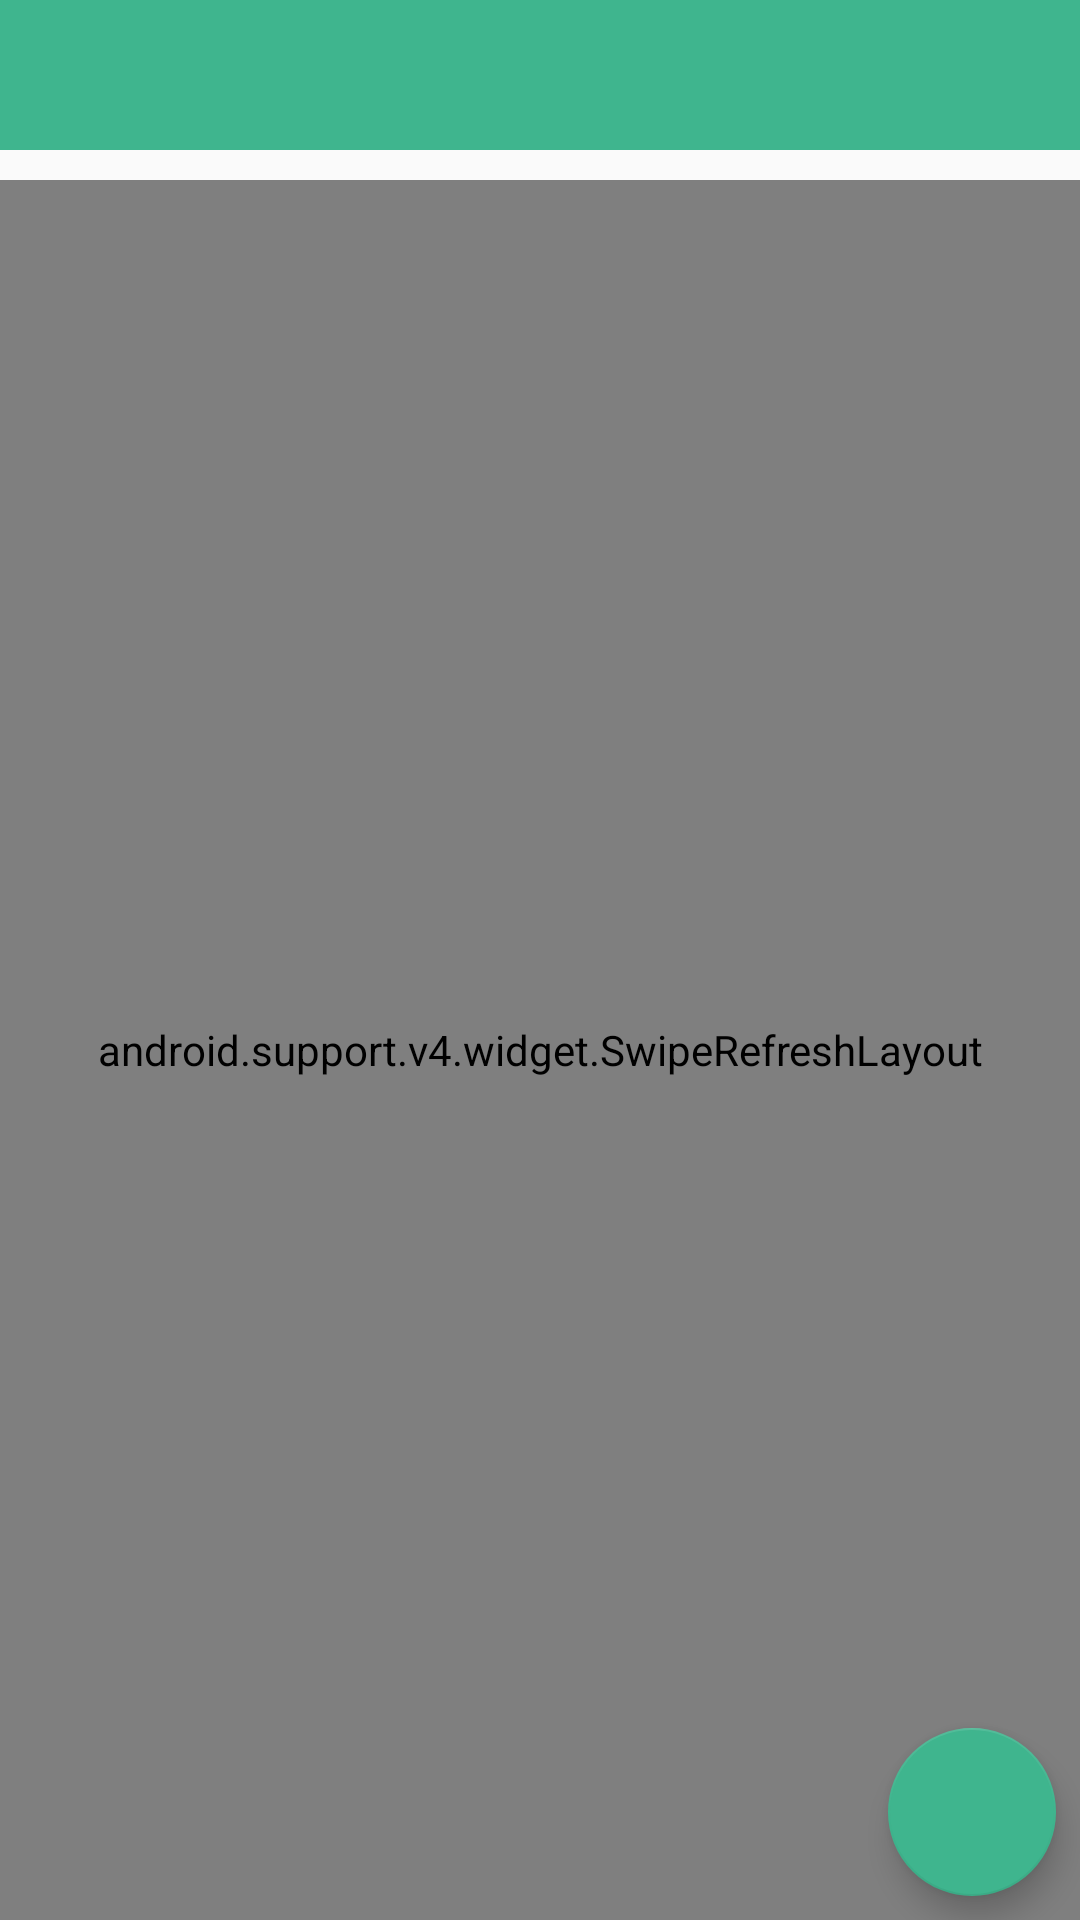

The Android layout XML behind this screen, and the referenced resources:
<!-- AndroidManifest.xml: application theme AppTheme -->
<!-- res/layout/activity_main.xml -->
<?xml version="1.0" encoding="utf-8"?>
<android.support.design.widget.CoordinatorLayout xmlns:android="http://schemas.android.com/apk/res/android"
    xmlns:app="http://schemas.android.com/apk/res-auto"
    xmlns:tools="http://schemas.android.com/tools"
    android:layout_width="match_parent"
    android:layout_height="match_parent"
    android:orientation="vertical"
    tools:context=".MVP.MainActivity.MainActivity">

    <include
        android:id="@+id/mainToolbar"
        layout="@layout/toolbarious"
        android:layout_width="match_parent"
        android:layout_height="60dp">

    </include>
    <android.support.v4.widget.SwipeRefreshLayout
        xmlns:android="http://schemas.android.com/apk/res/android"
        android:id="@+id/swiperefresh"
        android:layout_marginTop="60dp"
        android:layout_width="match_parent"
        android:layout_height="match_parent"
        app:layout_constraintEnd_toEndOf="parent"
        app:layout_constraintStart_toStartOf="@+id/mainToolbar"
        app:layout_constraintTop_toBottomOf="@+id/mainToolbar">

        <android.support.v7.widget.RecyclerView
            android:id="@+id/RV_List"
            android:clipToPadding="false"
            android:layout_width="match_parent"
            android:layout_height="match_parent"
            android:paddingBottom="100dp"
            android:scrollbars="vertical">

        </android.support.v7.widget.RecyclerView>

    </android.support.v4.widget.SwipeRefreshLayout>

    <TextView
        android:id="@+id/EmptyList"
        android:layout_width="match_parent"
        android:layout_height="match_parent"
        android:text="@string/auth"
        android:visibility="invisible"
        app:layout_constraintBottom_toTopOf="@+id/fab" />

    <android.support.design.widget.FloatingActionButton
        android:id="@+id/fab"
        android:layout_width="wrap_content"
        android:layout_height="wrap_content"
        android:layout_marginBottom="8dp"
        android:layout_marginEnd="8dp"
        android:src="@drawable/ic_add_white_24dp"
        android:layout_gravity="bottom|right" />
</android.support.design.widget.CoordinatorLayout>
<!-- res/layout/toolbarious.xml (included above) -->
<?xml version="1.0" encoding="utf-8"?>
<LinearLayout xmlns:android="http://schemas.android.com/apk/res/android"
    android:layout_width="match_parent"
    android:layout_height="match_parent">
    <android.support.v7.widget.Toolbar
        android:id="@+id/toolbar"
        android:layout_width="match_parent"
        android:background="@color/colorPrimary"
        android:theme="@style/AppTheme.toolbar"
        android:layout_height="50dp">
    </android.support.v7.widget.Toolbar>
</LinearLayout>
<!-- resources referenced by this layout -->
<resources>
  <color name="colorPrimary">#3fb58e</color>
  <string name="auth">Авторизация</string>
  <style name="AppTheme.toolbar" parent="AppTheme">
          <item name="android:textColorPrimary">@android:color/white</item>
          <item name="android:textColorPrimaryInverse">@android:color/white</item>
          <item name="android:actionMenuTextColor">@android:color/white</item>
          <item name="android:textColorSecondary">@android:color/white</item>
          <item name="android:textColorSecondaryInverse">@android:color/white</item>
      </style>
  <style name="AppTheme" parent="Theme.AppCompat.Light.NoActionBar">
          
          <item name="colorPrimary">@color/colorPrimary</item>
          <item name="colorPrimaryDark">@color/colorPrimaryDark</item>
          <item name="colorAccent">@color/colorAccent</item>
          
          <item name="android:windowLightNavigationBar">true</item>
          <item name="android:navigationBarColor">@android:color/transparent</item>
          
      </style>
  <color name="colorPrimaryDark">#3fb58e</color>
  <color name="colorAccent">#3fb58e</color>
</resources>
